Run: headless pygame with SDL's dummy video driver; simulated clock (each Clock.tick advances the game by its frame time, no real sleeping); random seed 0; keys injected as events and as key.get_pressed() state; no mouse input.
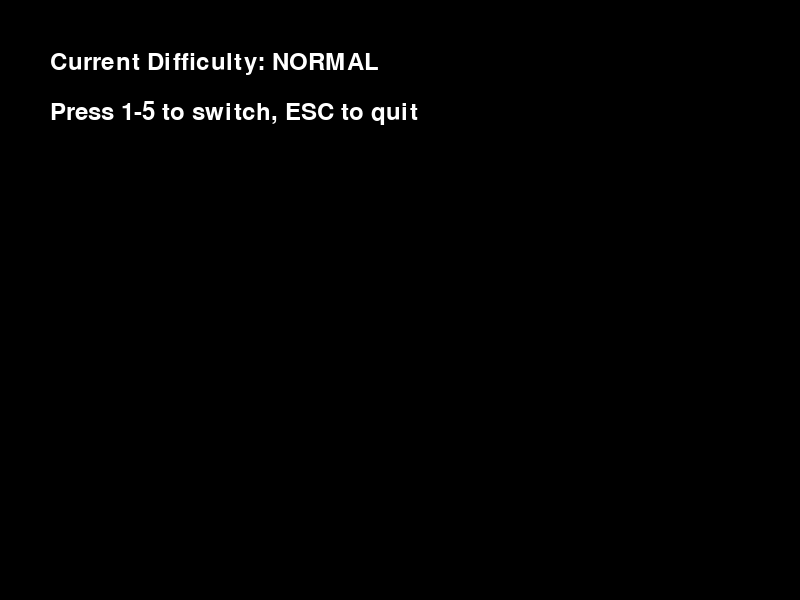
Frame 1 of 4 · flips 1–60 · no input
Frame 2 of 4 · flips 61–180 · tapped SPACE, RETURN · held RIGHT (→), D · screen unchanged from frame 1, image omitted
Frame 3 of 4 · flips 181–300 · held DOWN (↓), S · screen unchanged from frame 2, image omitted
Frame 4 of 4 · flips 301–420 · held LEFT (←), A, UP (↑), W · screen unchanged from frame 3, image omitted

The pygame program that drew these frames:

#!/usr/bin/env python3
"""Test script for key handling in high score view."""

import pygame
import sys

def test_key_handling():
    """Test key handling for high score view."""
    pygame.init()
    
    # Create a simple window
    screen = pygame.display.set_mode((800, 600))
    pygame.display.set_caption("Key Test")
    
    font = pygame.font.Font(None, 36)
    clock = pygame.time.Clock()
    
    high_score_view = True
    high_score_difficulty = "NORMAL"
    
    print("Key test started. Press 1-5 to switch difficulties, ESC to quit")
    
    running = True
    while running:
        for event in pygame.event.get():
            if event.type == pygame.QUIT:
                running = False
            elif event.type == pygame.KEYDOWN:
                if event.key == pygame.K_ESCAPE:
                    running = False
                elif high_score_view:
                    if event.key == pygame.K_1:
                        high_score_difficulty = "EASY"
                        print(f"Switched to EASY, current: {high_score_difficulty}")
                    elif event.key == pygame.K_2:
                        high_score_difficulty = "NORMAL"
                        print(f"Switched to NORMAL, current: {high_score_difficulty}")
                    elif event.key == pygame.K_3:
                        high_score_difficulty = "HARD"
                        print(f"Switched to HARD, current: {high_score_difficulty}")
                    elif event.key == pygame.K_4:
                        high_score_difficulty = "EXPERT"
                        print(f"Switched to EXPERT, current: {high_score_difficulty}")
                    elif event.key == pygame.K_5:
                        high_score_difficulty = "INSANE"
                        print(f"Switched to INSANE, current: {high_score_difficulty}")
                    else:
                        print(f"Other key pressed: {event.key}")
        
        # Clear screen
        screen.fill((0, 0, 0))
        
        # Draw current difficulty
        text = font.render(f"Current Difficulty: {high_score_difficulty}", True, (255, 255, 255))
        screen.blit(text, (50, 50))
        
        # Draw instructions
        inst_text = font.render("Press 1-5 to switch, ESC to quit", True, (255, 255, 255))
        screen.blit(inst_text, (50, 100))
        
        pygame.display.flip()
        clock.tick(60)
    
    pygame.quit()

if __name__ == "__main__":
    test_key_handling()
